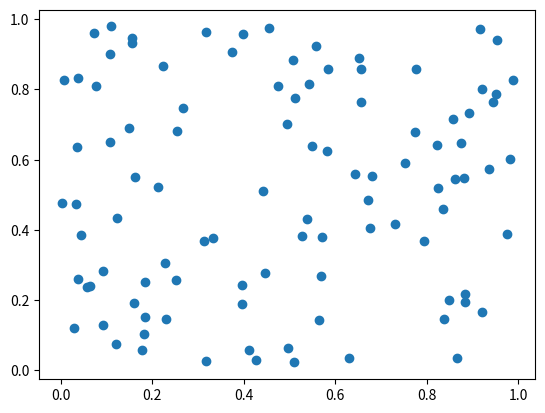

Write Python code to recreate this figure.
import matplotlib.pyplot as plt
import numpy as np
X = np.random.rand(100)    # 乱数の配列を作る
Y = np.random.rand(100)    # 乱数の配列を作る
plt.scatter(X, Y)    # グラフを描く
plt.show()    # 表示する